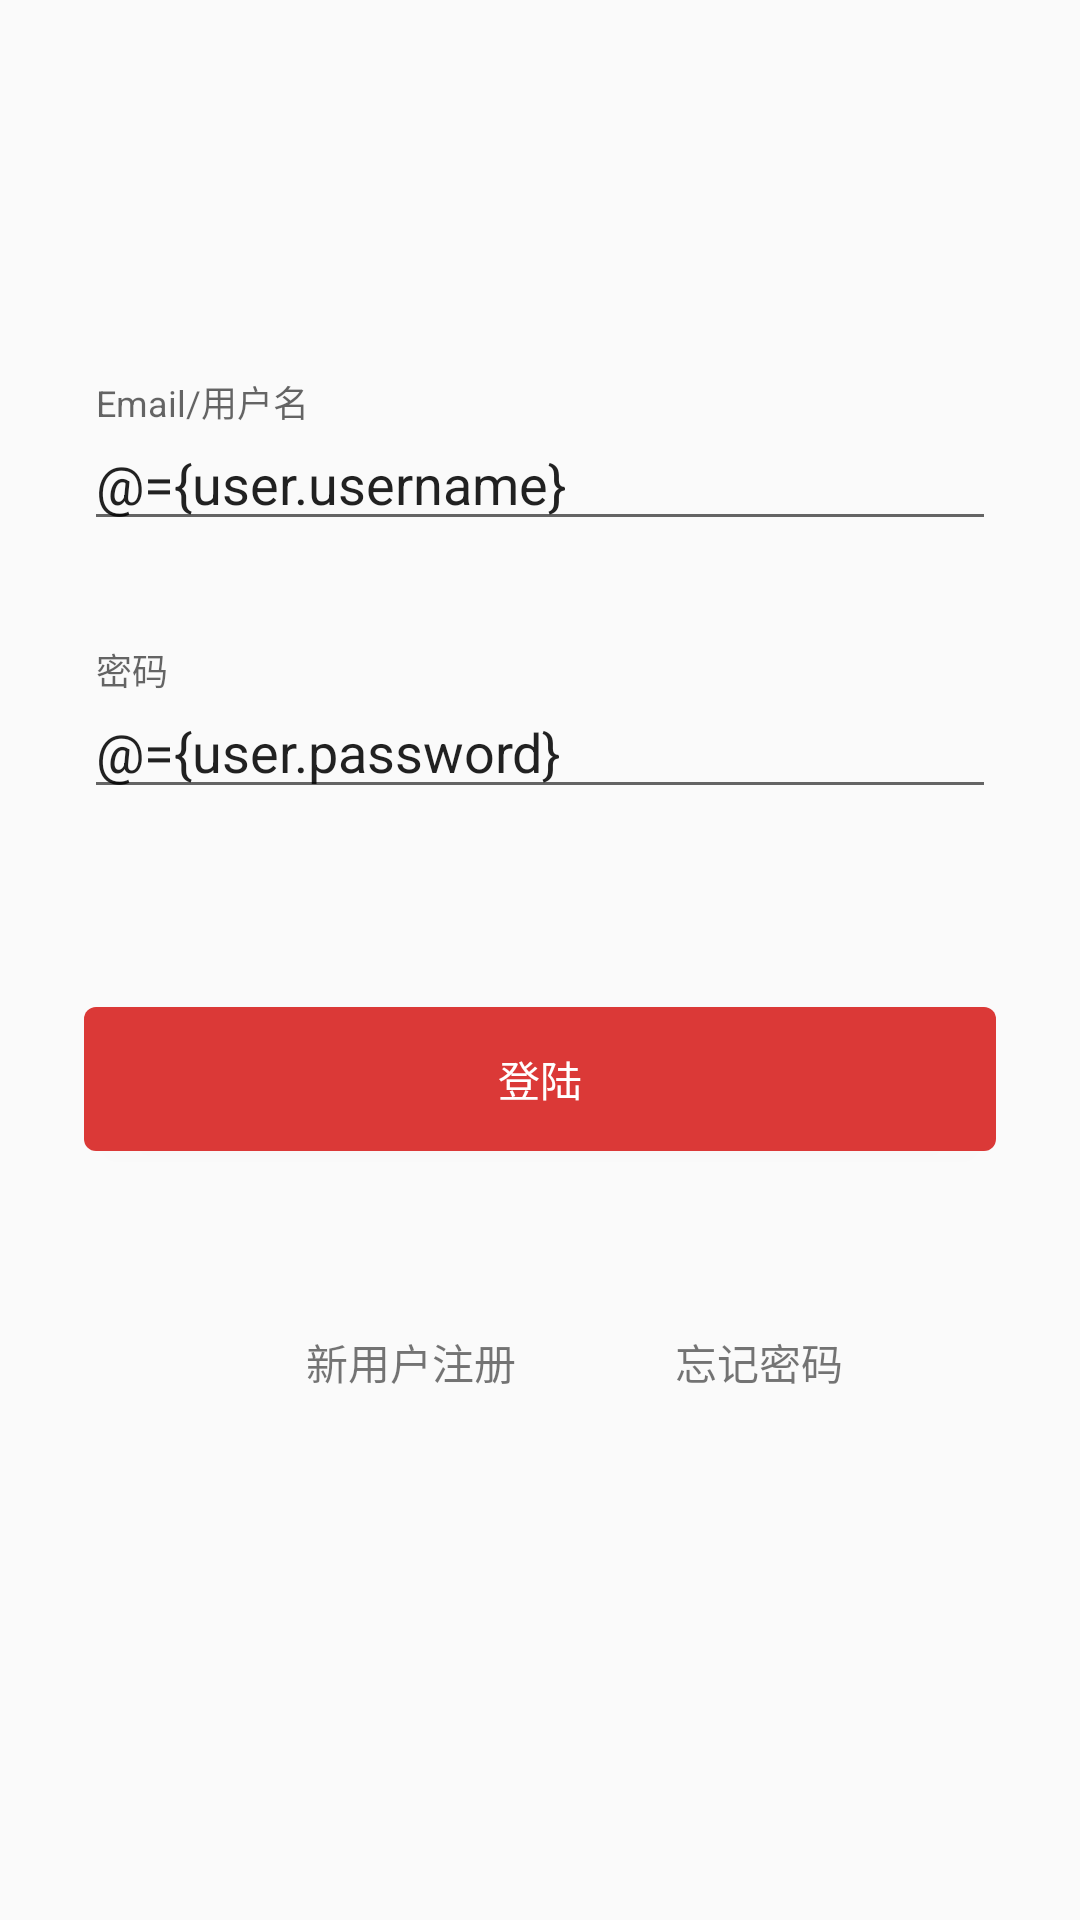

Layout XML and referenced resources for this Android screen:
<!-- AndroidManifest.xml: activity theme AppTheme.NoActionBar -->
<!-- res/layout/activity_login.xml -->
<layout xmlns:android="http://schemas.android.com/apk/res/android"
    xmlns:app="http://schemas.android.com/apk/res-auto"
    xmlns:tools="http://schemas.android.com/tools">

    <data>

        <variable
            name="clickHandler"
            type="com.zly.diycode.user.LoginActivity.ClickHandler" />

        <variable
            name="user"
            type="com.zly.diycode.user.User" />
    </data>

    <android.support.constraint.ConstraintLayout
        android:layout_width="match_parent"
        android:layout_height="match_parent"
        android:padding="28dp">


        <ImageButton
            android:id="@+id/iv_close"
            android:layout_width="wrap_content"
            android:layout_height="wrap_content"
            android:background="@null"
            app:layout_constraintLeft_toLeftOf="parent"
            app:layout_constraintTop_toTopOf="parent"
            app:srcCompat="@mipmap/icon_close" />

        <ImageView
            android:id="@+id/iv_logo"
            android:layout_width="wrap_content"
            android:layout_height="wrap_content"
            android:layout_marginTop="54dp"
            app:layout_constraintLeft_toLeftOf="parent"
            app:layout_constraintRight_toRightOf="parent"
            app:layout_constraintTop_toBottomOf="@+id/iv_close"
            app:srcCompat="@mipmap/logo" />

        <android.support.design.widget.TextInputLayout
            android:id="@+id/textInputLayout"
            android:layout_width="0dp"
            android:layout_height="wrap_content"
            android:layout_marginTop="46dp"
            app:layout_constraintLeft_toLeftOf="parent"
            app:layout_constraintRight_toRightOf="parent"
            app:layout_constraintTop_toBottomOf="@+id/iv_logo">

            <android.support.design.widget.TextInputEditText
                android:id="@+id/et_account"
                android:layout_width="match_parent"
                android:layout_height="wrap_content"
                android:hint="@string/hint_account"
                android:text="@={user.username}" />
        </android.support.design.widget.TextInputLayout>

        <android.support.design.widget.TextInputLayout
            android:id="@+id/textInputLayout2"
            android:layout_width="0dp"
            android:layout_height="wrap_content"
            android:layout_marginTop="37dp"
            app:layout_constraintHorizontal_bias="0.498"
            app:layout_constraintLeft_toLeftOf="parent"
            app:layout_constraintRight_toRightOf="parent"
            app:layout_constraintTop_toBottomOf="@+id/textInputLayout">

            <android.support.design.widget.TextInputEditText
                android:id="@+id/et_password"
                android:layout_width="match_parent"
                android:layout_height="wrap_content"
                android:hint="@string/hint_password"
                android:text="@={user.password}" />
        </android.support.design.widget.TextInputLayout>

        <Button
            android:id="@+id/btn_login"
            android:layout_width="0dp"
            android:layout_height="wrap_content"
            android:layout_marginTop="66dp"
            android:onClick="@{() -> clickHandler.clickLogin(user.username, user.password)}"
            android:text="@string/btn_login"
            app:layout_constraintLeft_toLeftOf="parent"
            app:layout_constraintRight_toRightOf="parent"
            app:layout_constraintTop_toBottomOf="@+id/textInputLayout2" />

        <TextView
            android:id="@+id/tv_register"
            android:layout_width="wrap_content"
            android:layout_height="wrap_content"
            android:layout_marginEnd="45dp"
            android:layout_marginRight="8dp"
            android:layout_marginTop="60dp"
            android:text="@string/label_regsiter"
            app:layout_constraintRight_toLeftOf="@+id/guideline"
            app:layout_constraintTop_toBottomOf="@+id/btn_login" />

        <TextView
            android:id="@+id/tv_forget_password"
            android:layout_width="wrap_content"
            android:layout_height="wrap_content"
            android:layout_marginLeft="45dp"
            android:layout_marginStart="45dp"
            android:layout_marginTop="0dp"
            android:text="@string/lable_forget_password"
            app:layout_constraintLeft_toLeftOf="@+id/guideline"
            app:layout_constraintTop_toTopOf="@+id/tv_register" />

        <android.support.constraint.Guideline
            android:id="@+id/guideline"
            android:layout_width="wrap_content"
            android:layout_height="wrap_content"
            android:orientation="vertical"
            app:layout_constraintGuide_percent="0.5" />
    </android.support.constraint.ConstraintLayout>

</layout>
<!-- resources referenced by this layout -->
<resources>
  <string name="btn_login">登陆</string>
  <string name="hint_account">Email/用户名</string>
  <string name="hint_password">密码</string>
  <string name="label_regsiter">新用户注册</string>
  <string name="lable_forget_password">忘记密码</string>
  <style name="AppTheme.NoActionBar">
          <item name="windowActionBar">false</item>
          <item name="windowNoTitle">true</item>
      </style>
</resources>
